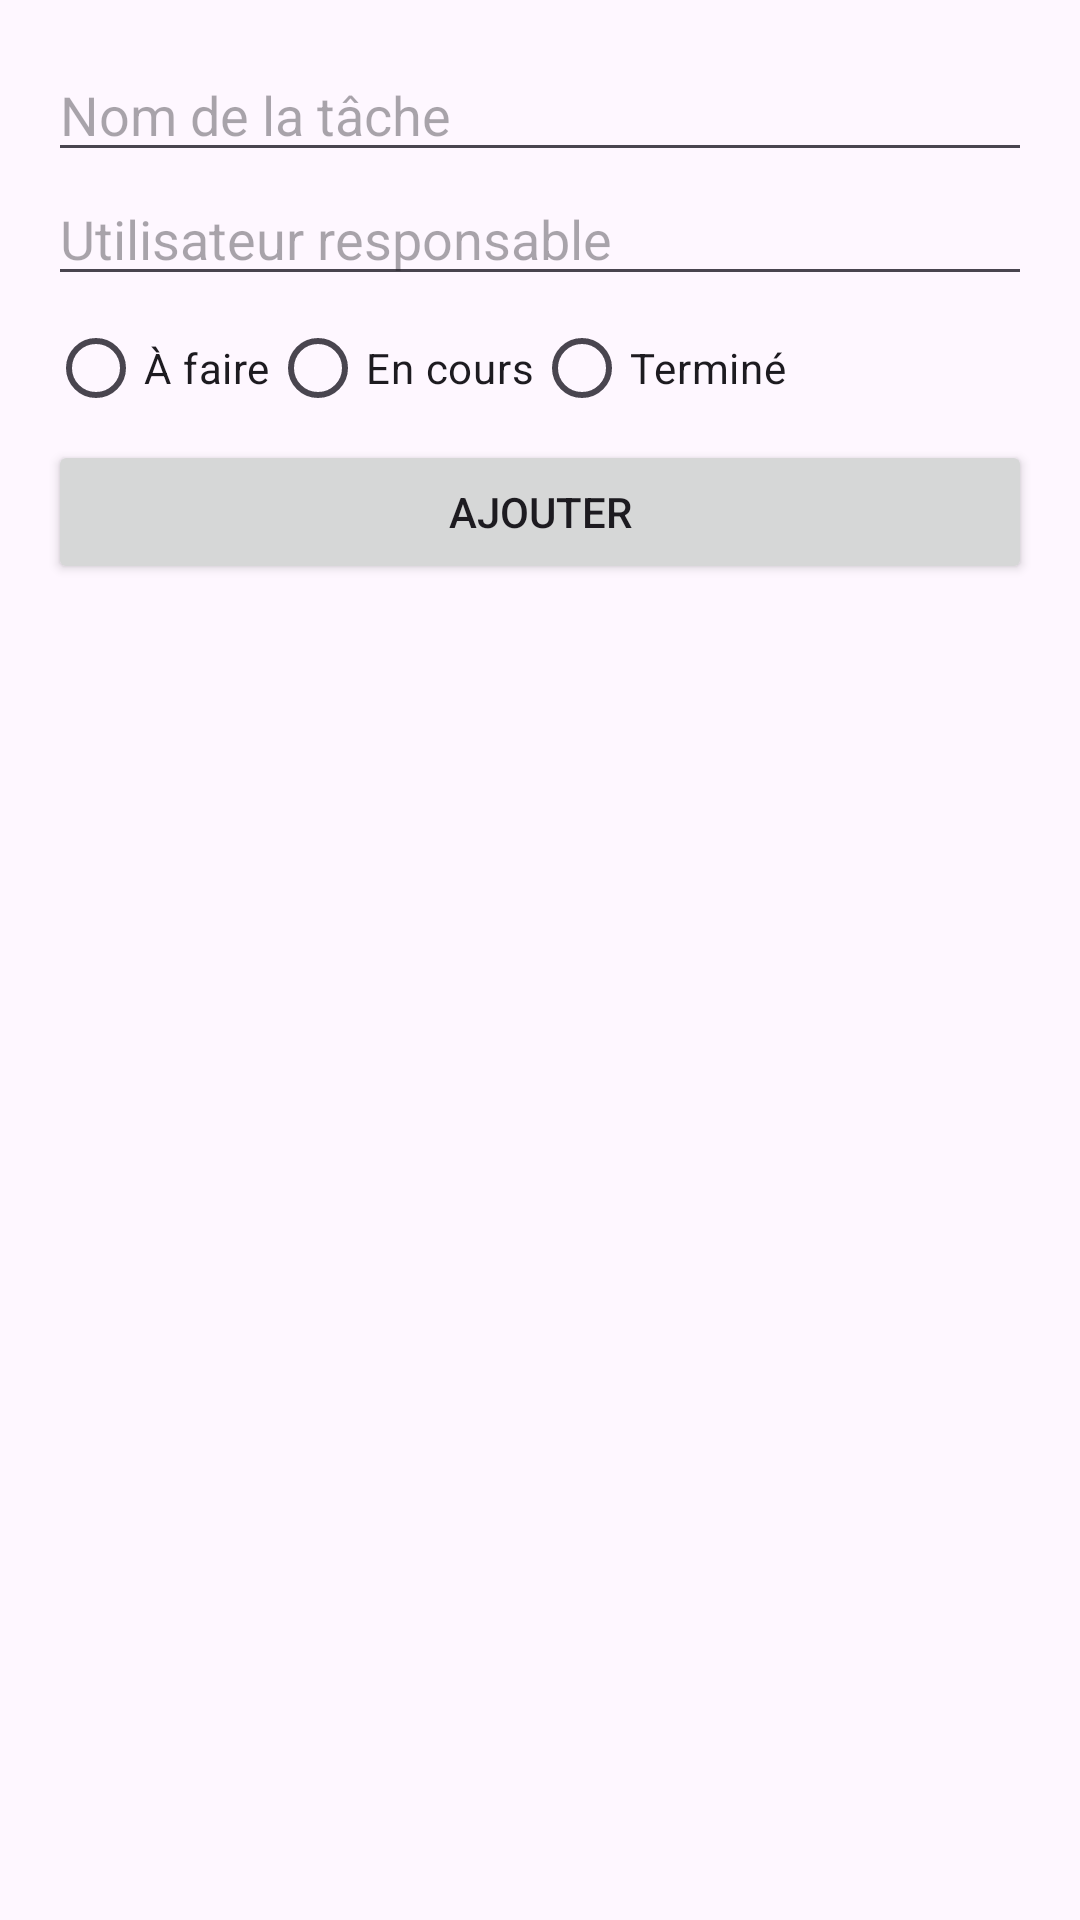

Write the Android layout XML for this screen, with the resource values it uses.
<!-- AndroidManifest.xml: application theme Theme.MyApplicationExamen -->
<!-- res/layout/activity_add_task.xml -->
<LinearLayout xmlns:android="http://schemas.android.com/apk/res/android"
    android:layout_width="match_parent"
    android:layout_height="match_parent"
    android:orientation="vertical"
    android:padding="16dp">

    <EditText
        android:id="@+id/taskName"
        android:layout_width="match_parent"
        android:layout_height="wrap_content"
        android:hint="Nom de la tâche" />

    <EditText
        android:id="@+id/taskUser"
        android:layout_width="match_parent"
        android:layout_height="wrap_content"
        android:hint="Utilisateur responsable" />

 
    <RadioGroup
        android:id="@+id/taskStatusRadioGroup"
        android:layout_width="wrap_content"
        android:layout_height="wrap_content"
        android:orientation="horizontal">

        <RadioButton
            android:id="@+id/radioTodo"
            android:layout_width="wrap_content"
            android:layout_height="wrap_content"
            android:text="À faire" />

        <RadioButton
            android:id="@+id/radioDoing"
            android:layout_width="wrap_content"
            android:layout_height="wrap_content"
            android:text="En cours" />

        <RadioButton
            android:id="@+id/radioDone"
            android:layout_width="wrap_content"
            android:layout_height="wrap_content"
            android:text="Terminé" />
    </RadioGroup>
    <Button
        android:id="@+id/addTaskButton"
        android:layout_width="match_parent"
        android:layout_height="wrap_content"
        android:text="Ajouter" />

</LinearLayout>
<!-- resources referenced by this layout -->
<resources>
  <string-array name="task_status_array">
          <item>À faire</item>
          <item>En cours</item>
          <item>Terminé</item>
      </string-array>
  <style name="Theme.MyApplicationExamen" parent="Base.Theme.MyApplicationExamen" />
  <style name="Base.Theme.MyApplicationExamen" parent="Theme.Material3.DayNight.NoActionBar">
          
          
      </style>
</resources>
